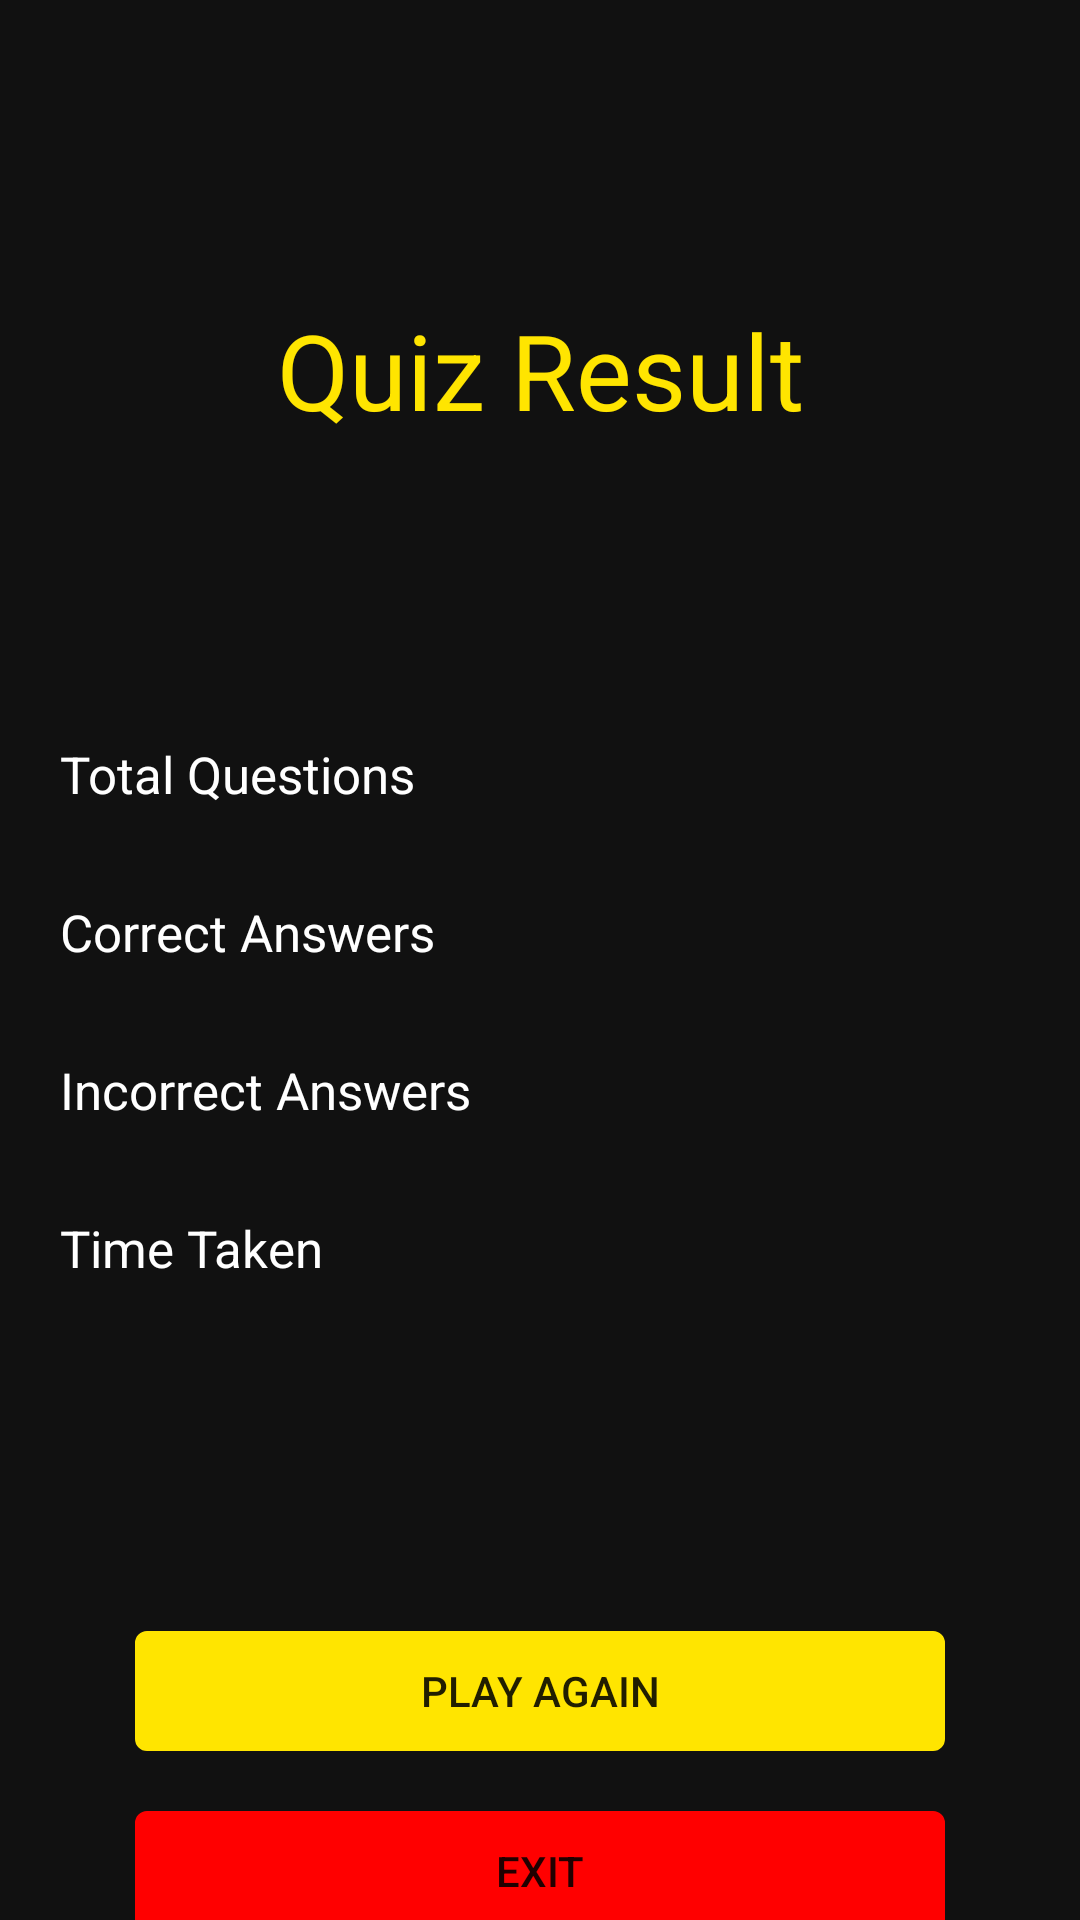

Layout XML and referenced resources for this Android screen:
<!-- AndroidManifest.xml: application theme Theme.InsideIndia -->
<!-- res/layout/quiz_result.xml -->
<?xml version="1.0" encoding="utf-8"?>
<RelativeLayout xmlns:android="http://schemas.android.com/apk/res/android"
    android:layout_width="match_parent"
    android:layout_height="match_parent"
    android:background="@color/quizBg">


    <LinearLayout
        android:id="@+id/quizResultHeading"
        android:layout_width="match_parent"
        android:layout_height="wrap_content"
        android:layout_marginTop="100dp">

        <TextView
            android:layout_width="match_parent"
            android:layout_height="wrap_content"
            android:gravity="center"
            android:text="Quiz Result"
            android:textColor="@color/correctQuestion"
            android:textSize="35sp" />

    </LinearLayout>

    <LinearLayout
        android:id="@+id/quizResult"
        android:layout_width="match_parent"
        android:layout_height="wrap_content"
        android:layout_below="@id/quizResultHeading"
        android:orientation="vertical"
        android:layout_marginTop="100dp">

        <LinearLayout
            android:layout_width="match_parent"
            android:layout_height="wrap_content"
            android:orientation="horizontal"
            android:layout_marginStart="20dp"
            android:layout_marginEnd="20dp"
            >

            <TextView
                android:layout_width="170dp"
                android:layout_height="wrap_content"
                android:text="Total Questions"
                android:textSize="17sp"
                android:textColor="@color/white" />

            <TextView
                android:layout_width="200dp"
                android:layout_height="wrap_content"
                android:text="30"
                android:textColor="@color/white"
                android:textSize="17sp"

                android:gravity="end"
                />
        </LinearLayout>
        <LinearLayout
            android:layout_width="match_parent"
            android:layout_height="wrap_content"
            android:orientation="horizontal"
            android:layout_marginStart="20dp"
            android:layout_marginEnd="20dp"
            android:layout_marginTop="30dp"
            >

            <TextView
                android:layout_width="170dp"
                android:layout_height="wrap_content"
                android:text="Correct Answers"
                android:textSize="17sp"
                android:textColor="@color/white" />

            <TextView
                android:layout_width="200dp"
                android:layout_height="wrap_content"
                android:text="27"
                android:textColor="@color/white"
                android:textSize="17sp"
                android:gravity="end"
                />
        </LinearLayout>
        <LinearLayout
            android:layout_width="match_parent"
            android:layout_height="wrap_content"
            android:orientation="horizontal"
            android:layout_marginStart="20dp"
            android:layout_marginEnd="20dp"
            android:layout_marginTop="30dp"
            >

            <TextView
                android:layout_width="170dp"
                android:layout_height="wrap_content"
                android:text="Incorrect Answers"
                android:textSize="17sp"
                android:textColor="@color/white" />

            <TextView
                android:layout_width="200dp"
                android:layout_height="wrap_content"
                android:text="3"
                android:textColor="@color/white"
                android:textSize="17sp"
                android:gravity="end"
                />
        </LinearLayout>  <LinearLayout
        android:layout_width="match_parent"
        android:layout_height="wrap_content"
        android:orientation="horizontal"
        android:layout_marginStart="20dp"
        android:layout_marginEnd="20dp"
        android:layout_marginTop="30dp"
        >

        <TextView
            android:layout_width="170dp"
            android:layout_height="wrap_content"
            android:text="Time Taken"
            android:textSize="17sp"
            android:textColor="@color/white" />

        <TextView
            android:layout_width="200dp"
            android:layout_height="wrap_content"
            android:text="03:33"
            android:textColor="@color/white"
            android:textSize="17sp"

            android:gravity="end"
            />
    </LinearLayout>
    </LinearLayout>
    <LinearLayout
        android:layout_width="match_parent"
        android:layout_height="wrap_content"
        android:layout_below="@+id/quizResult"
        android:layout_marginTop="100dp"
        android:orientation="vertical"
        android:gravity="center"
        >

        <androidx.appcompat.widget.AppCompatButton
            android:layout_width="270dp"
            android:layout_height="40dp"
            android:layout_marginTop="20dp"
            android:background="@drawable/question_border"
            android:backgroundTint="@color/correctQuestion"
            android:text="Play Again"
            />
        <androidx.appcompat.widget.AppCompatButton
            android:layout_width="270dp"
            android:layout_height="40dp"
            android:layout_marginTop="20dp"
            android:background="@drawable/question_border"
            android:backgroundTint="@color/incorrectQuestion"
            android:text="Exit"
            />


    </LinearLayout>
</RelativeLayout>
<!-- resources referenced by this layout -->
<resources>
  <color name="correctQuestion">#FFE500</color>
  <color name="incorrectQuestion">#FF0000</color>
  <color name="quizBg">#111111</color>
  <color name="white">#FFFFFFFF</color>
  <!-- drawable question_border (drawable-v24) -->
  <?xml version="1.0" encoding="UTF-8"?>
  <shape xmlns:android="http://schemas.android.com/apk/res/android" android:shape="rectangle">
      <corners android:radius="3dp"/>
      <stroke android:width="2dp" android:color="#B3B3B3"/>
  </shape>
  <style name="Theme.InsideIndia" parent="Theme.MaterialComponents.DayNight.NoActionBar">
          
          <item name="colorPrimary">@color/red</item>
          <item name="colorPrimaryVariant">@color/red_light</item>
          <item name="colorOnPrimary">@color/bg</item>
  
          
          <item name="colorSecondary">@color/red</item>
          <item name="colorSecondaryVariant">@color/teal_700</item>
          <item name="colorOnSecondary">@color/black</item>
          
  
          <item name="android:statusBarColor" tools:targetApi="l">?attr/colorPrimaryVariant</item>
          
      </style>
  <color name="red">#D90404</color>
  <color name="red_light">#DD1818</color>
  <color name="bg">#F6F6F6</color>
  <color name="teal_700">#FF018786</color>
  <color name="black">#FF000000</color>
</resources>
